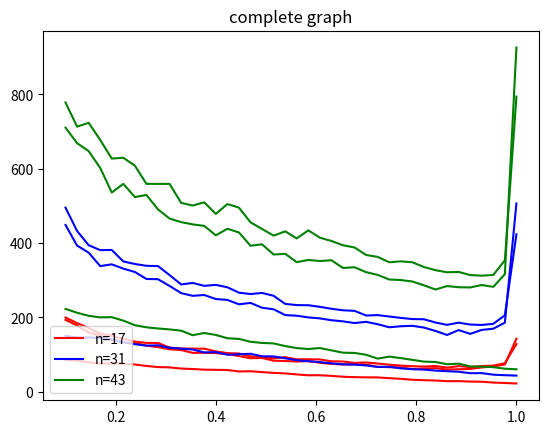

The script that saved this image:
data = [
    [0, 0.1, 193.498, 148.05774547790466],
    [0, 0.12307692307692308, 178.373, 137.69441481410928],
    [0, 0.14615384615384616, 159.472, 126.12497459266345],
    [0, 0.16923076923076924, 150.312, 115.73460440162225],
    [0, 0.19230769230769232, 139.283, 113.94313893780529],
    [0, 0.2153846153846154, 132.962, 101.95848447284807],
    [0, 0.23846153846153847, 131.526, 102.86234162218942],
    [0, 0.26153846153846155, 124.007, 99.41063801726655],
    [0, 0.2846153846153846, 120.155, 96.39734941895446],
    [0, 0.3076923076923077, 114.39, 86.27349477098979],
    [0, 0.3307692307692308, 112.328, 88.08560844996191],
    [0, 0.3538461538461538, 104.755, 85.88581358408383],
    [0, 0.3769230769230769, 104.958, 84.38586514339947],
    [0, 0.4, 104.171, 78.20052275400721],
    [0, 0.42307692307692313, 101.338, 81.03401604264718],
    [0, 0.4461538461538461, 96.112, 77.23102651137042],
    [0, 0.46923076923076923, 90.29, 74.2413759301375],
    [0, 0.49230769230769234, 91.051, 71.17315785462944],
    [0, 0.5153846153846154, 83.776, 67.47036256016415],
    [0, 0.5384615384615384, 82.819, 65.60330966498566],
    [0, 0.5615384615384615, 81.44, 69.01017606121579],
    [0, 0.5846153846153846, 82.639, 68.61732054663749],
    [0, 0.6076923076923076, 78.046, 66.16610827304262],
    [0, 0.6307692307692307, 75.065, 61.282206022629445],
    [0, 0.6538461538461539, 73.437, 59.58420957770607],
    [0, 0.676923076923077, 74.262, 58.34517423060797],
    [0, 0.7000000000000001, 73.164, 59.84975441887794],
    [0, 0.7230769230769231, 67.082, 55.2175450015663],
    [0, 0.7461538461538462, 66.342, 54.660507096074404],
    [0, 0.7692307692307693, 65.379, 53.2880038939347],
    [0, 0.7923076923076923, 61.146, 47.7177187635788],
    [0, 0.8153846153846154, 62.381, 48.54436979712477],
    [0, 0.8384615384615385, 63.802, 52.38867049276971],
    [0, 0.8615384615384616, 59.994, 48.086692171535354],
    [0, 0.8846153846153847, 60.594, 48.30970051656293],
    [0, 0.9076923076923077, 61.658, 49.06180832378684],
    [0, 0.9307692307692308, 65.551, 50.97512529656009],
    [0, 0.9538461538461539, 68.181, 53.13383327974747],
    [0, 0.9769230769230769, 73.512, 54.56018563018275],
    [0, 1.0, 142.731, 115.59559956590043],
    [1, 0.1, 199.796, 152.78807670757558],
    [1, 0.12307692307692308, 184.965, 135.51147469863943],
    [1, 0.14615384615384616, 171.594, 128.51682054890713],
    [1, 0.16923076923076924, 156.313, 116.53422257431505],
    [1, 0.19230769230769232, 151.081, 113.42123451541161],
    [1, 0.2153846153846154, 142.301, 105.88828263316013],
    [1, 0.23846153846153847, 135.099, 99.92536814543142],
    [1, 0.26153846153846155, 131.502, 99.72279576907177],
    [1, 0.2846153846153846, 131.33, 99.46008797502644],
    [1, 0.3076923076923077, 118.929, 83.19568473785164],
    [1, 0.3307692307692308, 116.436, 85.72430171194164],
    [1, 0.3538461538461538, 116.133, 87.92712500133278],
    [1, 0.3769230769230769, 115.959, 87.99079110338764],
    [1, 0.4, 108.714, 78.66793631461296],
    [1, 0.42307692307692313, 104.106, 80.29841071901735],
    [1, 0.4461538461538461, 103.023, 76.56323184793078],
    [1, 0.46923076923076923, 95.211, 73.3162906794936],
    [1, 0.49230769230769234, 94.14, 69.79656438536212],
    [1, 0.5153846153846154, 90.009, 69.39085616275389],
    [1, 0.5384615384615384, 93.259, 69.2586162076604],
    [1, 0.5615384615384615, 87.428, 68.65272620952499],
    [1, 0.5846153846153846, 87.454, 66.44548053855883],
    [1, 0.6076923076923076, 87.011, 65.62972557462052],
    [1, 0.6307692307692307, 82.094, 60.061994339182576],
    [1, 0.6538461538461539, 81.491, 60.49847865029335],
    [1, 0.676923076923077, 77.711, 57.69417196736599],
    [1, 0.7000000000000001, 78.993, 59.90284593406226],
    [1, 0.7230769230769231, 76.028, 56.19287513555433],
    [1, 0.7461538461538462, 72.919, 55.058064250389336],
    [1, 0.7692307692307693, 70.584, 53.93741691998237],
    [1, 0.7923076923076923, 68.778, 50.0071266521083],
    [1, 0.8153846153846154, 67.88, 49.76745522929618],
    [1, 0.8384615384615385, 69.45, 51.972237781338606],
    [1, 0.8615384615384616, 65.112, 50.31460479820944],
    [1, 0.8846153846153847, 69.036, 49.70061070047329],
    [1, 0.9076923076923077, 66.566, 51.11343897645706],
    [1, 0.9307692307692308, 69.316, 50.77720102565718],
    [1, 0.9538461538461539, 70.337, 52.71001262568622],
    [1, 0.9769230769230769, 76.888, 56.67748632393642],
    [1, 1.0, 128.572, 116.01696779350854],
    [2, 0.1, 86.071, 65.94935904919774],
    [2, 0.12307692307692308, 84.02, 65.70054489880583],
    [2, 0.14615384615384616, 79.336, 64.24494613586349],
    [2, 0.16923076923076924, 75.944, 55.72443686570551],
    [2, 0.19230769230769232, 76.408, 59.80303952141563],
    [2, 0.2153846153846154, 75.598, 58.63912001386105],
    [2, 0.23846153846153847, 73.519, 57.139177794224516],
    [2, 0.26153846153846155, 69.472, 51.66425472219647],
    [2, 0.2846153846153846, 66.532, 47.69875235265594],
    [2, 0.3076923076923077, 65.683, 52.40353529104692],
    [2, 0.3307692307692308, 62.549, 47.46868019020542],
    [2, 0.3538461538461538, 61.323, 45.78247121988939],
    [2, 0.3769230769230769, 59.59, 43.513950636548735],
    [2, 0.4, 59.074, 42.94417916318812],
    [2, 0.42307692307692313, 58.662, 44.589457902064694],
    [2, 0.4461538461538461, 54.727, 39.72999460105677],
    [2, 0.46923076923076923, 55.365, 41.47374802209224],
    [2, 0.49230769230769234, 52.989, 38.6036381575623],
    [2, 0.5153846153846154, 50.931, 36.6059317460982],
    [2, 0.5384615384615384, 49.462, 37.222527533739566],
    [2, 0.5615384615384615, 46.771, 34.07733204052219],
    [2, 0.5846153846153846, 44.363, 32.9623304849642],
    [2, 0.6076923076923076, 44.546, 33.57460176979021],
    [2, 0.6307692307692307, 42.889, 33.41249285821098],
    [2, 0.6538461538461539, 40.483, 27.850201273958504],
    [2, 0.676923076923077, 39.439, 28.276673761247096],
    [2, 0.7000000000000001, 38.95, 30.205487911967253],
    [2, 0.7230769230769231, 38.728, 29.16371060067631],
    [2, 0.7461538461538462, 36.666, 28.172228239881914],
    [2, 0.7692307692307693, 34.883, 24.832303779552955],
    [2, 0.7923076923076923, 32.443, 23.612978444067576],
    [2, 0.8153846153846154, 31.245, 22.66378112760534],
    [2, 0.8384615384615385, 30.401, 21.539781776981865],
    [2, 0.8615384615384616, 28.576, 20.643987599298736],
    [2, 0.8846153846153847, 28.747, 22.05567933662439],
    [2, 0.9076923076923077, 27.543, 19.059384853661985],
    [2, 0.9307692307692308, 27.096, 20.27226637551904],
    [2, 0.9538461538461539, 24.899, 18.07099330418779],
    [2, 0.9769230769230769, 23.689, 17.67994001686657],
    [2, 1.0, 22.412, 15.729725235998243],
    [3, 0.1, 448.812, 348.73690463729247],
    [3, 0.12307692307692308, 393.301, 330.2129712761145],
    [3, 0.14615384615384616, 374.364, 290.9377622516541],
    [3, 0.16923076923076924, 338.163, 282.7783061534247],
    [3, 0.19230769230769232, 342.847, 270.61771485067266],
    [3, 0.2153846153846154, 331.295, 264.87862121167876],
    [3, 0.23846153846153847, 322.283, 270.7036588430234],
    [3, 0.26153846153846155, 303.468, 258.85367869899005],
    [3, 0.2846153846153846, 302.882, 253.45818605048052],
    [3, 0.3076923076923077, 284.705, 242.92274075310448],
    [3, 0.3307692307692308, 265.5, 211.6137046601661],
    [3, 0.3538461538461538, 258.15, 217.81363478900948],
    [3, 0.3769230769230769, 260.423, 216.71272244840634],
    [3, 0.4, 249.53, 212.06595931454913],
    [3, 0.42307692307692313, 247.162, 212.25238692650785],
    [3, 0.4461538461538461, 235.285, 186.27851130766535],
    [3, 0.46923076923076923, 239.14, 206.41496651163644],
    [3, 0.49230769230769234, 226.126, 191.38320230365048],
    [3, 0.5153846153846154, 221.954, 186.51184917854417],
    [3, 0.5384615384615384, 206.335, 175.17259139203256],
    [3, 0.5615384615384615, 204.687, 180.2396266945757],
    [3, 0.5846153846153846, 200.137, 166.39522899109818],
    [3, 0.6076923076923076, 197.496, 166.5670735289541],
    [3, 0.6307692307692307, 192.489, 172.6201606968317],
    [3, 0.6538461538461539, 189.491, 170.06406416112722],
    [3, 0.676923076923077, 184.952, 167.57555817003865],
    [3, 0.7000000000000001, 188.219, 157.6024461707368],
    [3, 0.7230769230769231, 181.789, 154.9831361116428],
    [3, 0.7461538461538462, 173.609, 155.3220400297395],
    [3, 0.7692307692307693, 176.303, 153.80686327664316],
    [3, 0.7923076923076923, 177.488, 156.2885595813078],
    [3, 0.8153846153846154, 172.795, 150.1181966818147],
    [3, 0.8384615384615385, 163.614, 142.2455869403336],
    [3, 0.8615384615384616, 152.929, 134.03524894220922],
    [3, 0.8846153846153847, 166.004, 143.34398481973352],
    [3, 0.9076923076923077, 155.871, 132.21094644166195],
    [3, 0.9307692307692308, 166.502, 147.56713724945675],
    [3, 0.9538461538461539, 169.699, 148.5706310109774],
    [3, 0.9769230769230769, 185.904, 151.07499721661424],
    [3, 1.0, 506.539, 409.73708457863563],
    [4, 0.1, 495.356, 357.7722002392025],
    [4, 0.12307692307692308, 432.717, 314.9451871532569],
    [4, 0.14615384615384616, 394.375, 287.7207611122284],
    [4, 0.16923076923076924, 381.107, 276.5534189826624],
    [4, 0.19230769230769232, 381.515, 267.4770640167115],
    [4, 0.2153846153846154, 350.63, 263.49964914587645],
    [4, 0.23846153846153847, 343.744, 268.03916964503526],
    [4, 0.26153846153846155, 338.927, 251.31008270859328],
    [4, 0.2846153846153846, 338.109, 259.4779973697192],
    [4, 0.3076923076923077, 314.004, 243.8651102228443],
    [4, 0.3307692307692308, 288.822, 208.3816266276852],
    [4, 0.3538461538461538, 292.849, 228.6899914709868],
    [4, 0.3769230769230769, 285.001, 212.9179114095383],
    [4, 0.4, 287.611, 214.63064943991574],
    [4, 0.42307692307692313, 281.117, 212.1939568201696],
    [4, 0.4461538461538461, 266.653, 189.9050567810136],
    [4, 0.46923076923076923, 262.968, 200.60092466387087],
    [4, 0.49230769230769234, 265.876, 198.98738307742025],
    [4, 0.5153846153846154, 258.276, 184.81782875036706],
    [4, 0.5384615384615384, 236.435, 177.0817206122642],
    [4, 0.5615384615384615, 233.216, 177.58601111574077],
    [4, 0.5846153846153846, 232.861, 170.89784574124977],
    [4, 0.6076923076923076, 228.559, 165.5363540706391],
    [4, 0.6307692307692307, 223.34, 170.09821398239313],
    [4, 0.6538461538461539, 219.236, 171.70230721804526],
    [4, 0.676923076923077, 217.717, 169.3849134692934],
    [4, 0.7000000000000001, 205.237, 152.8587152602036],
    [4, 0.7230769230769231, 206.266, 156.9473135928105],
    [4, 0.7461538461538462, 202.565, 159.3486359370547],
    [4, 0.7692307692307693, 198.766, 157.14643885242833],
    [4, 0.7923076923076923, 195.681, 155.43595220861872],
    [4, 0.8153846153846154, 195.153, 151.85906489571178],
    [4, 0.8384615384615385, 186.374, 140.49684738099998],
    [4, 0.8615384615384616, 180.091, 139.08896692045707],
    [4, 0.8846153846153847, 185.971, 140.96678388542458],
    [4, 0.9076923076923077, 180.911, 134.6196459622443],
    [4, 0.9307692307692308, 179.827, 145.10577201131593],
    [4, 0.9538461538461539, 182.915, 144.15952890808157],
    [4, 0.9769230769230769, 205.757, 154.1929114810405],
    [4, 1.0, 423.735, 396.387008837323],
    [5, 0.1, 150.532, 110.09071248747553],
    [5, 0.12307692307692308, 145.735, 113.6355260250948],
    [5, 0.14615384615384616, 146.004, 109.70588855663127],
    [5, 0.16923076923076924, 144.924, 102.44210181365864],
    [5, 0.19230769230769232, 141.179, 99.73803165793879],
    [5, 0.2153846153846154, 133.142, 104.79035182687383],
    [5, 0.23846153846153847, 128.047, 92.92355347811446],
    [5, 0.26153846153846155, 124.208, 87.82717538438771],
    [5, 0.2846153846153846, 125.114, 87.52272278671407],
    [5, 0.3076923076923077, 118.502, 85.77619714116499],
    [5, 0.3307692307692308, 116.087, 83.67444909289813],
    [5, 0.3538461538461538, 113.847, 81.33390185525344],
    [5, 0.3769230769230769, 105.895, 76.35069073033983],
    [5, 0.4, 106.781, 80.5230590514295],
    [5, 0.42307692307692313, 99.715, 76.58931893547559],
    [5, 0.4461538461538461, 100.909, 73.95523456118573],
    [5, 0.46923076923076923, 102.352, 73.07399055751642],
    [5, 0.49230769230769234, 95.497, 70.60669933511974],
    [5, 0.5153846153846154, 95.181, 71.86153518399117],
    [5, 0.5384615384615384, 90.088, 65.76230117628184],
    [5, 0.5615384615384615, 84.939, 62.38048796699173],
    [5, 0.5846153846153846, 82.271, 60.0140113556826],
    [5, 0.6076923076923076, 79.862, 59.39362723390448],
    [5, 0.6307692307692307, 76.48, 55.064576635074566],
    [5, 0.6538461538461539, 73.962, 54.82981448080962],
    [5, 0.676923076923077, 73.058, 53.556667521420714],
    [5, 0.7000000000000001, 71.028, 53.61446834577398],
    [5, 0.7230769230769231, 66.962, 47.89351267134204],
    [5, 0.7461538461538462, 67.282, 49.348540768699536],
    [5, 0.7692307692307693, 63.076, 48.09386888159446],
    [5, 0.7923076923076923, 60.838, 43.738630019697695],
    [5, 0.8153846153846154, 59.789, 43.34681624987007],
    [5, 0.8384615384615385, 57.101, 40.71573159111844],
    [5, 0.8615384615384616, 55.395, 40.63310196133197],
    [5, 0.8846153846153847, 53.969, 42.53274078871476],
    [5, 0.9076923076923077, 50.097, 36.59084026091776],
    [5, 0.9307692307692308, 50.205, 36.684424147040936],
    [5, 0.9538461538461539, 46.074, 33.56156319362971],
    [5, 0.9769230769230769, 44.677, 32.77988210778068],
    [5, 1.0, 43.577, 34.07104446593911],
    [6, 0.1, 710.45, 598.4371759006955],
    [6, 0.12307692307692308, 668.875, 556.5901089446344],
    [6, 0.14615384615384616, 647.457, 541.6524034387737],
    [6, 0.16923076923076924, 602.306, 496.05661003962035],
    [6, 0.19230769230769232, 536.07, 439.62368578137364],
    [6, 0.2153846153846154, 559.237, 485.80309676966857],
    [6, 0.23846153846153847, 523.864, 428.70179088032745],
    [6, 0.26153846153846155, 529.405, 446.6277655665845],
    [6, 0.2846153846153846, 490.665, 422.0985439148067],
    [6, 0.3076923076923077, 465.96, 411.95232296953975],
    [6, 0.3307692307692308, 456.377, 393.2144082698395],
    [6, 0.3538461538461538, 450.3, 394.00785017560247],
    [6, 0.3769230769230769, 446.311, 409.02253028286844],
    [6, 0.4, 420.802, 359.2948744360264],
    [6, 0.42307692307692313, 438.481, 375.4910380275407],
    [6, 0.4461538461538461, 428.596, 364.5751812507264],
    [6, 0.46923076923076923, 392.929, 363.3832549237788],
    [6, 0.49230769230769234, 396.709, 356.02140149013513],
    [6, 0.5153846153846154, 369.233, 329.72670306027686],
    [6, 0.5384615384615384, 371.175, 338.4681969919774],
    [6, 0.5615384615384615, 348.727, 302.58989816416545],
    [6, 0.5846153846153846, 354.648, 314.95279344054086],
    [6, 0.6076923076923076, 351.819, 322.5657208058538],
    [6, 0.6307692307692307, 353.837, 317.1467774249015],
    [6, 0.6538461538461539, 333.104, 301.12332553955366],
    [6, 0.676923076923077, 335.034, 291.27896739036964],
    [6, 0.7000000000000001, 321.848, 294.4196102436113],
    [6, 0.7230769230769231, 314.371, 280.3874094159722],
    [6, 0.7461538461538462, 302.117, 271.94991323955225],
    [6, 0.7692307692307693, 300.631, 270.5684771716765],
    [6, 0.7923076923076923, 296.632, 265.03720602209796],
    [6, 0.8153846153846154, 286.362, 251.46753857307309],
    [6, 0.8384615384615385, 275.162, 241.62086366040495],
    [6, 0.8615384615384616, 284.436, 245.29709721886235],
    [6, 0.8846153846153847, 281.274, 254.80311403905569],
    [6, 0.9076923076923077, 280.687, 237.37483655813227],
    [6, 0.9307692307692308, 287.236, 258.0956727727143],
    [6, 0.9538461538461539, 282.287, 240.47504367605382],
    [6, 0.9769230769230769, 316.34, 277.1806024959178],
    [6, 1.0, 926.13, 709.29184480015],
    [7, 0.1, 778.22, 576.8700023402153],
    [7, 0.12307692307692308, 713.184, 544.5205984570281],
    [7, 0.14615384615384616, 723.577, 555.8463979113294],
    [7, 0.16923076923076924, 677.49, 506.07196316334307],
    [7, 0.19230769230769232, 627.318, 452.7936493326734],
    [7, 0.2153846153846154, 629.455, 501.3518444914709],
    [7, 0.23846153846153847, 608.165, 450.12570885809225],
    [7, 0.26153846153846155, 559.292, 448.28057590754474],
    [7, 0.2846153846153846, 559.21, 424.9529878704231],
    [7, 0.3076923076923077, 559.28, 435.632252708635],
    [7, 0.3307692307692308, 508.185, 400.0164981285147],
    [7, 0.3538461538461538, 501.073, 392.247872742479],
    [7, 0.3769230769230769, 509.56, 387.3652338555953],
    [7, 0.4, 478.402, 372.4059886682812],
    [7, 0.42307692307692313, 505.001, 395.7490656956754],
    [7, 0.4461538461538461, 495.364, 373.9607325696108],
    [7, 0.46923076923076923, 455.829, 371.3831899251769],
    [7, 0.49230769230769234, 437.993, 340.2007656531655],
    [7, 0.5153846153846154, 420.093, 327.38170436204894],
    [7, 0.5384615384615384, 431.579, 345.3209199556262],
    [7, 0.5615384615384615, 412.566, 297.1826435779856],
    [7, 0.5846153846153846, 434.286, 332.4456349600638],
    [7, 0.6076923076923076, 414.426, 328.2860437545282],
    [7, 0.6307692307692307, 405.777, 321.72501188281893],
    [7, 0.6538461538461539, 394.106, 308.08812175090424],
    [7, 0.676923076923077, 388.198, 291.77158325649197],
    [7, 0.7000000000000001, 368.03, 292.111073223868],
    [7, 0.7230769230769231, 362.845, 280.2769255129648],
    [7, 0.7461538461538462, 348.419, 266.2041987629046],
    [7, 0.7692307692307693, 350.867, 266.7452029765484],
    [7, 0.7923076923076923, 348.481, 272.2301556385699],
    [7, 0.8153846153846154, 335.632, 254.79261876278912],
    [7, 0.8384615384615385, 327.153, 256.52022842458257],
    [7, 0.8615384615384616, 321.48, 250.1935562719392],
    [7, 0.8846153846153847, 322.471, 249.07785762488004],
    [7, 0.9076923076923077, 314.034, 243.28051472323054],
    [7, 0.9307692307692308, 312.414, 256.4933812089505],
    [7, 0.9538461538461539, 314.291, 236.90183266281417],
    [7, 0.9769230769230769, 353.55, 275.4106742666304],
    [7, 1.0, 794.135, 715.9895451576091],
    [8, 0.1, 223.128, 174.88893508738624],
    [8, 0.12307692307692308, 212.676, 156.98198948924045],
    [8, 0.14615384615384616, 204.44, 145.50882584915595],
    [8, 0.16923076923076924, 200.227, 150.8209384369425],
    [8, 0.19230769230769232, 200.761, 151.38290484397504],
    [8, 0.2153846153846154, 191.407, 149.54960832780537],
    [8, 0.23846153846153847, 179.071, 133.4668122006366],
    [8, 0.26153846153846155, 173.477, 133.15662758946698],
    [8, 0.2846153846153846, 170.366, 121.09291492073349],
    [8, 0.3076923076923077, 167.825, 123.6023720443908],
    [8, 0.3307692307692308, 164.457, 128.35486025468612],
    [8, 0.3538461538461538, 152.218, 109.2733841152547],
    [8, 0.3769230769230769, 158.187, 111.01083744842212],
    [8, 0.4, 152.956, 117.96391000640831],
    [8, 0.42307692307692313, 144.083, 101.18480177872564],
    [8, 0.4461538461538461, 142.332, 104.07225267092089],
    [8, 0.46923076923076923, 134.602, 101.00258212540905],
    [8, 0.49230769230769234, 131.42, 96.47813016430202],
    [8, 0.5153846153846154, 130.179, 95.15645516201201],
    [8, 0.5384615384615384, 122.979, 88.39132626564668],
    [8, 0.5615384615384615, 117.594, 85.47354657436416],
    [8, 0.5846153846153846, 115.104, 84.35472235743534],
    [8, 0.6076923076923076, 117.723, 91.64001457332927],
    [8, 0.6307692307692307, 111.44, 82.40291499698297],
    [8, 0.6538461538461539, 105.173, 75.8248446816741],
    [8, 0.676923076923077, 104.559, 76.80762018836413],
    [8, 0.7000000000000001, 99.594, 72.18073956395847],
    [8, 0.7230769230769231, 89.235, 66.16417289591097],
    [8, 0.7461538461538462, 94.708, 67.16227167093143],
    [8, 0.7692307692307693, 90.608, 64.41945619143334],
    [8, 0.7923076923076923, 85.944, 62.19802942216096],
    [8, 0.8153846153846154, 81.176, 62.55983554965598],
    [8, 0.8384615384615385, 80.152, 59.331365195822016],
    [8, 0.8615384615384616, 74.145, 54.0620752006432],
    [8, 0.8846153846153847, 75.686, 57.73170189765758],
    [8, 0.9076923076923077, 68.224, 47.86190368132049],
    [8, 0.9307692307692308, 67.595, 49.771447387031046],
    [8, 0.9538461538461539, 66.33, 50.778431444856594],
    [8, 0.9769230769230769, 62.113, 42.88797303440674],
    [8, 1.0, 60.626, 45.99510978354112],
]

import matplotlib.pyplot as plt

name = ['alternate cycle (0101...1010)', 'worst-case cycle (0...01...1)', 'complete graph']

for start in [0, 1, 2]:
    x = []
    plots = [[], [], []]
    for d in data:
        if d[0] == start:
            x.append(d[1])
        if d[0] % 3 != start:
            continue
        plots[d[0] // 3].append(d[2])

    plt.plot(x, plots[0], 'r', x, plots[1], 'b', x, plots[2], 'g')
    plt.legend(('n=17', 'n=31', 'n=43'), loc='lower left')
    plt.title(name[start])
    plt.show()
